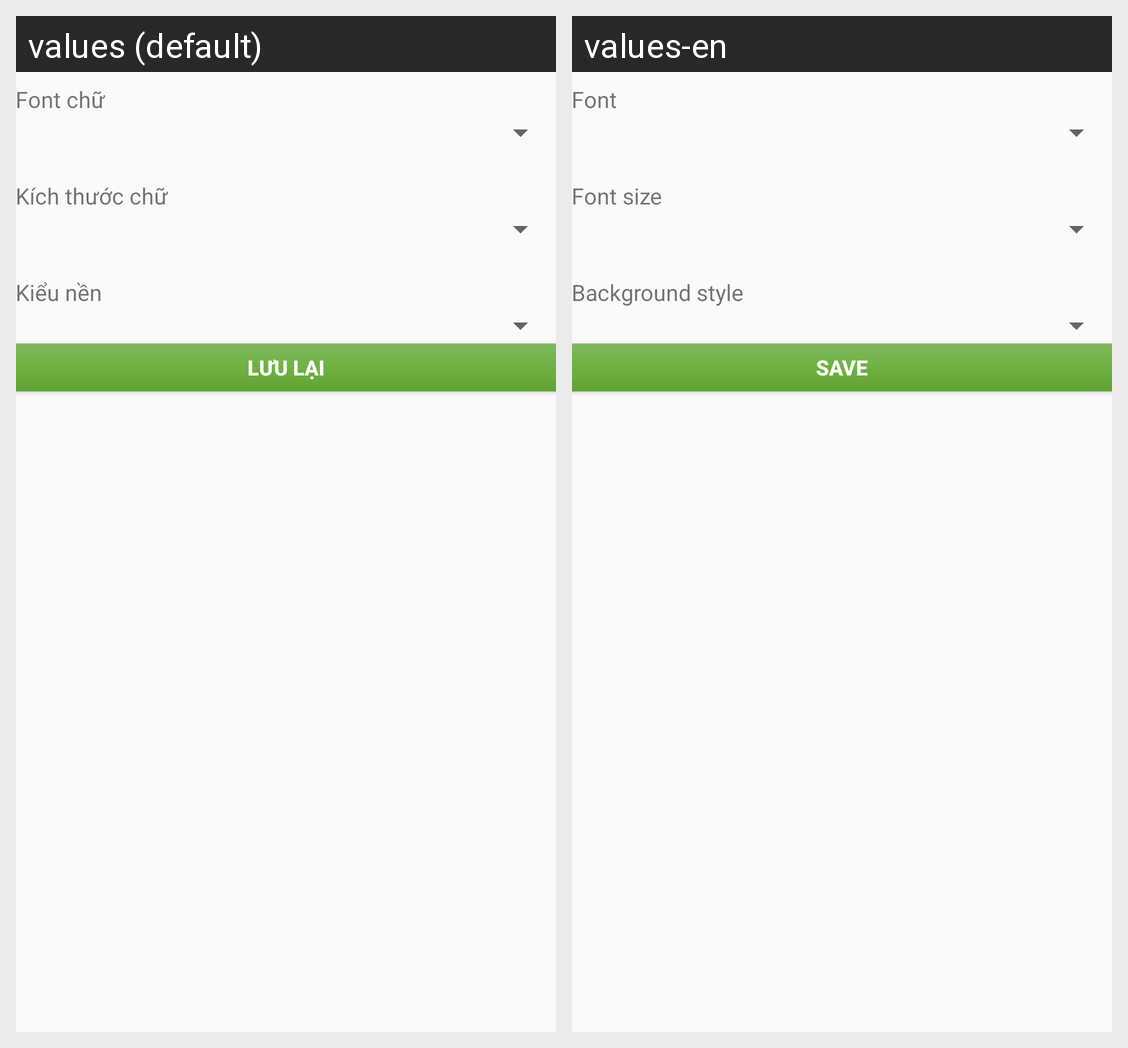

Here is an Android app screen in its default locale and in the app's own translations. Write out the translated-string differences for the strings that appear on this screen.
Android screen res/layout/content_settings.xml rendered under 2 locales, left to right: values (default), values-en. Device: Nexus 5 (rendered at 1080×1920; each locale shown at half size, 540×960, under a caption strip naming it); theme Theme.AppCompat.DayNight.NoActionBar.
Strings drawn on this screen, with the default value and each locale's value (text and hints the layout hard-codes, and strings that could not be matched under every locale, appear in the picture but are not listed):

typeface
  values: Font chữ
  values-en: Font

size
  values: Kích thước chữ
  values-en: Font size

style
  values: Kiểu nền
  values-en: Background style

save
  values: Lưu lại
  values-en: Save
